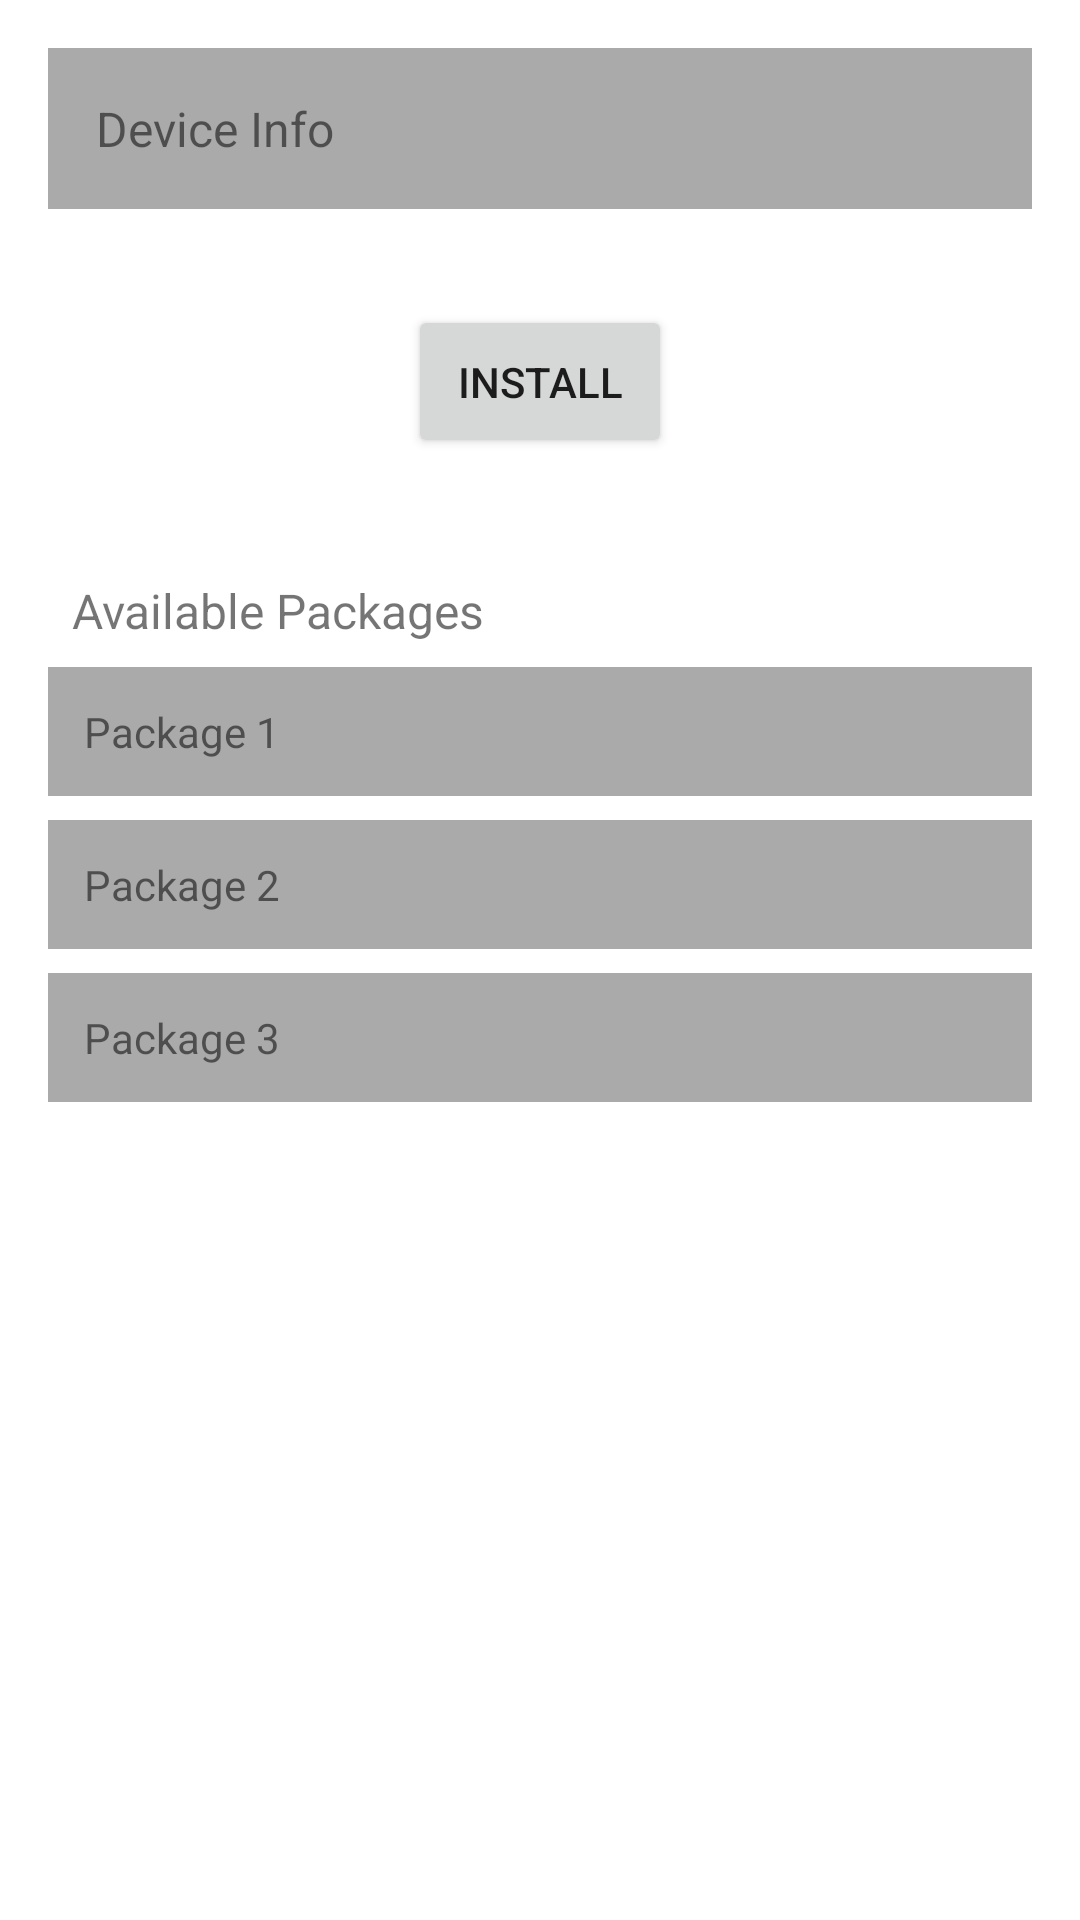

Write the Android layout XML for this screen, with the resource values it uses.
<!-- AndroidManifest.xml: application theme Theme.AndroidTerminal -->
<!-- res/layout/fragment_install.xml -->
<?xml version="1.0" encoding="utf-8"?>
<LinearLayout xmlns:android="http://schemas.android.com/apk/res/android"
    android:layout_width="match_parent"
    android:layout_height="match_parent"
    android:orientation="vertical"
    android:padding="16dp">

    <TextView
        android:id="@+id/device_info"
        android:layout_width="match_parent"
        android:layout_height="wrap_content"
        android:text="Device Info"
        android:textSize="16sp"
        android:padding="16dp"
        android:background="@android:color/darker_gray" />

    <Button
        android:id="@+id/install_button"
        android:layout_width="wrap_content"
        android:layout_height="wrap_content"
        android:text="Install"
        android:layout_gravity="center"
        android:layout_marginTop="32dp"
        android:padding="16dp" />

    <LinearLayout
        android:layout_width="match_parent"
        android:layout_height="wrap_content"
        android:orientation="vertical"
        android:layout_marginTop="32dp">

        <TextView
            android:layout_width="match_parent"
            android:layout_height="wrap_content"
            android:text="Available Packages"
            android:textSize="16sp"
            android:padding="8dp" />

        
        <TextView
            android:layout_width="match_parent"
            android:layout_height="wrap_content"
            android:text="Package 1"
            android:padding="12dp"
            android:background="@android:color/darker_gray"
            android:layout_marginBottom="8dp" />

        <TextView
            android:layout_width="match_parent"
            android:layout_height="wrap_content"
            android:text="Package 2"
            android:padding="12dp"
            android:background="@android:color/darker_gray"
            android:layout_marginBottom="8dp" />

        <TextView
            android:layout_width="match_parent"
            android:layout_height="wrap_content"
            android:text="Package 3"
            android:padding="12dp"
            android:background="@android:color/darker_gray" />
    </LinearLayout>

</LinearLayout>
<!-- resources referenced by this layout -->
<resources>
  <style name="Theme.AndroidTerminal" parent="Theme.MaterialComponents.DayNight.DarkActionBar">
          
          <item name="colorPrimary">@color/purple_500</item>
          <item name="colorPrimaryVariant">@color/purple_700</item>
          <item name="colorOnPrimary">@color/white</item>
          
          <item name="colorSecondary">@color/teal_200</item>
          <item name="colorSecondaryVariant">@color/teal_700</item>
          <item name="colorOnSecondary">@color/black</item>
          
          <item name="android:statusBarColor" tools:targetApi="l">?attr/colorPrimaryVariant</item>
          
      </style>
  <!-- not gathered from this repository: default colours our renderer supplied (Android Studio template values) -->
  <color name="purple_500">#FF6200EE</color>
  <color name="purple_700">#FF3700B3</color>
  <color name="teal_200">#FF03DAC5</color>
  <color name="teal_700">#FF018786</color>
  <color name="black">#FF000000</color>
  <color name="white">#FFFFFFFF</color>
</resources>
